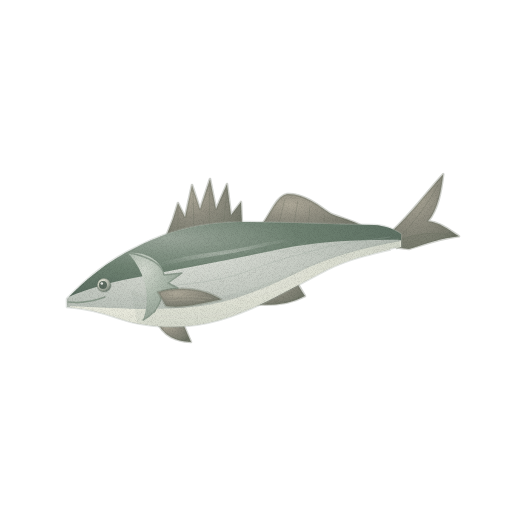
t = 0.00 s
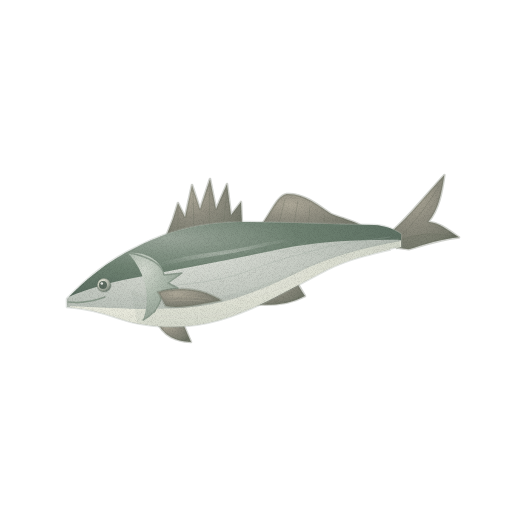
t = 1.43 s
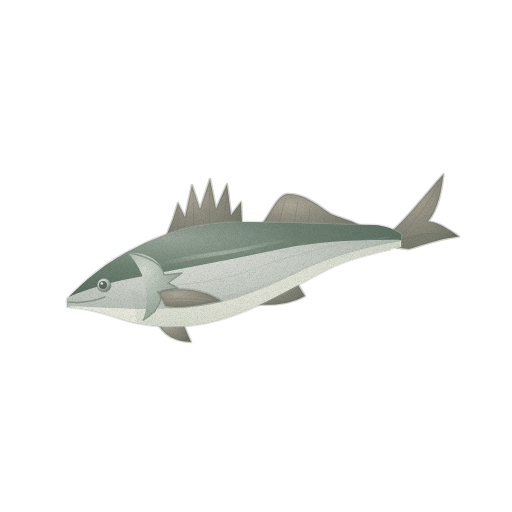
t = 2.85 s
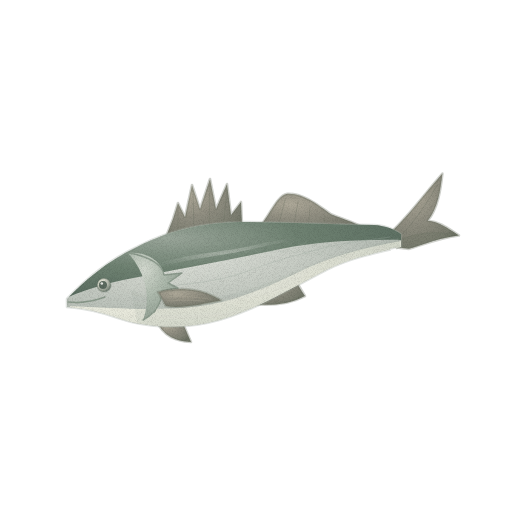
t = 3.80 s
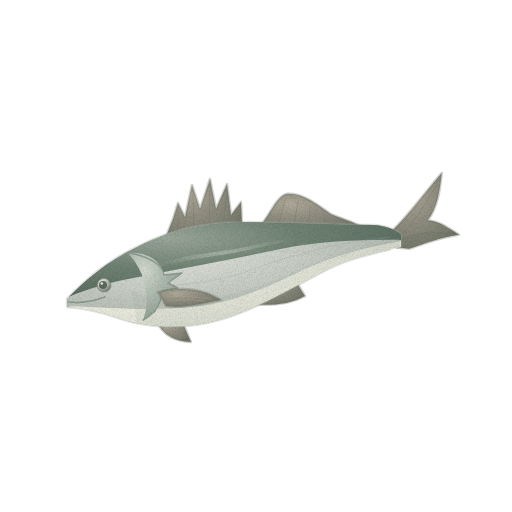
t = 4.75 s
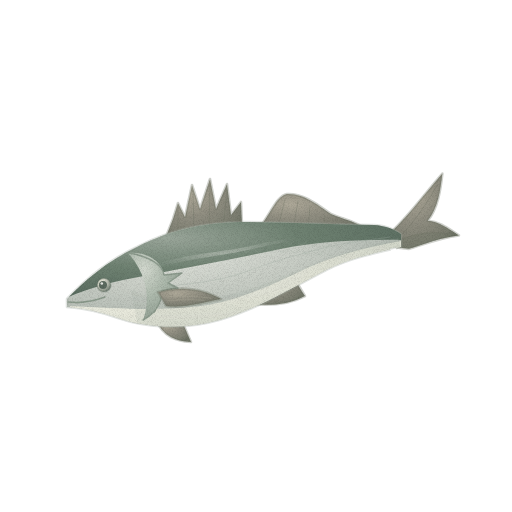
t = 6.18 s

The animated SVG that drew these frames (rendered in a browser with its animation timeline set to each time). Animation: 3 CSS @keyframes rules; one cycle of 7.60 s, repeats indefinitely.

<svg xmlns="http://www.w3.org/2000/svg" viewBox="0 0 512 512" role="img" aria-label="농어 — 움직임, 윤곽 없는 수채" data-asset="watercolor-sea-bass-motion" data-food="sea-bass" data-style="watercolor" data-variant="motion" stroke-linecap="round" stroke-linejoin="round"><title>농어</title><desc>꼬리를 위로 올린 날씬한 은회색 방추형 몸에 짙은 회녹색 등, 두 개로 떨어진 등지느러미, 뒤로 뻗은 아가미 가시가 보인다.</desc><style>[data-asset="watercolor-sea-bass-motion"] [data-part="tail"]{transform-box:view-box;transform-origin:394px 239px;animation:watercolor-sea-bass-motion-m0 7.6s cubic-bezier(.37,0,.63,1) -0.532s infinite}[data-asset="watercolor-sea-bass-motion"] [data-part="pectoral"]{transform-box:view-box;transform-origin:160px 297px;animation:watercolor-sea-bass-motion-m1 7.6s cubic-bezier(.37,0,.63,1) -2.964s infinite}[data-asset="watercolor-sea-bass-motion"] [data-part="dorsal-second"]{transform-box:view-box;transform-origin:304px 228px;animation:watercolor-sea-bass-motion-m2 7.6s cubic-bezier(.37,0,.63,1) -5.168s infinite}@keyframes watercolor-sea-bass-motion-m0{0%,100%{rotate:0deg}25%{rotate:1.2deg}75%{rotate:-1.2deg}}@keyframes watercolor-sea-bass-motion-m1{0%,100%{rotate:0deg}25%{rotate:-0.9deg}75%{rotate:0.9deg}}@keyframes watercolor-sea-bass-motion-m2{0%,100%{rotate:0deg}25%{rotate:0.6deg}75%{rotate:-0.6deg}}@media (prefers-reduced-motion:reduce){[data-asset="watercolor-sea-bass-motion"] *{animation:none!important}}</style><defs><radialGradient id="watercolor-sea-bass-motion-g-fin-soft" cx="0.3" cy="0.26" r="0.84"><stop offset="0" stop-color="#aea999"/><stop offset="0.45" stop-color="#908e81"/><stop offset="0.86" stop-color="#7b7d70"/><stop offset="1" stop-color="#6e7365"/></radialGradient><clipPath id="watercolor-sea-bass-motion-clip0"><path d="M391 232 C409 216 425 194 443 174 C441 191 438 209 428 221 C439 222 447 228 459 236 C441 238 425 244 409 249 L392 247Z"/></clipPath><radialGradient id="watercolor-sea-bass-motion-g-silver-soft" cx="0.3" cy="0.26" r="0.84"><stop offset="0" stop-color="#e1e4dd"/><stop offset="0.45" stop-color="#c9cec6"/><stop offset="0.86" stop-color="#b0b8b0"/><stop offset="1" stop-color="#a1aba2"/></radialGradient><clipPath id="watercolor-sea-bass-motion-clip1"><path d="M67 299 C83 282 107 261 137 247 C174 228 208 222 246 222 C293 222 335 225 375 225 C386 226 394 229 401 234 L401 247 C379 252 353 257 328 269 C291 288 258 309 219 320 C184 330 147 328 118 318 C98 311 82 308 67 307Z"/></clipPath><radialGradient id="watercolor-sea-bass-motion-g-back-soft" cx="0.3" cy="0.26" r="0.84"><stop offset="0" stop-color="#9aa69a"/><stop offset="0.45" stop-color="#6f8272"/><stop offset="0.86" stop-color="#5c6f62"/><stop offset="1" stop-color="#506458"/></radialGradient><radialGradient id="watercolor-sea-bass-motion-g-belly-soft" cx="0.3" cy="0.26" r="0.84"><stop offset="0" stop-color="#fbfbf2"/><stop offset="0.45" stop-color="#eeeee1"/><stop offset="0.86" stop-color="#dcdfd2"/><stop offset="1" stop-color="#d1d6c9"/></radialGradient><radialGradient id="watercolor-sea-bass-motion-gloss"><stop stop-color="#fffdf9" stop-opacity=".85"/><stop offset=".6" stop-color="#fffdf9" stop-opacity=".25"/><stop offset="1" stop-color="#fffdf9" stop-opacity="0"/></radialGradient><radialGradient id="watercolor-sea-bass-motion-g-gill-soft" cx="0.3" cy="0.26" r="0.84"><stop offset="0" stop-color="#d3d9cf"/><stop offset="0.45" stop-color="#afbbae"/><stop offset="0.86" stop-color="#95a396"/><stop offset="1" stop-color="#859587"/></radialGradient><radialGradient id="watercolor-sea-bass-motion-g-eye-soft" cx="0.3" cy="0.26" r="0.84"><stop offset="0" stop-color="#e9e8d8"/><stop offset="0.45" stop-color="#cbcdc0"/><stop offset="0.86" stop-color="#869083"/><stop offset="1" stop-color="#5b6a5e"/></radialGradient><filter id="watercolor-sea-bass-motion-fx" filterUnits="userSpaceOnUse" x="0" y="0" width="512" height="512" color-interpolation-filters="sRGB"><feTurbulence type="fractalNoise" baseFrequency="0.05" numOctaves="2" seed="7" result="w"/><feDisplacementMap in="SourceGraphic" in2="w" scale="1.4" xChannelSelector="R" yChannelSelector="G" result="d"/><feTurbulence type="fractalNoise" baseFrequency="1.35" numOctaves="2" seed="3" result="n"/><feColorMatrix in="n" type="matrix" values="0 0 0 0 0 0 0 0 0 0 0 0 0 0 0 0.24 0 0 0 -0.101" result="na"/><feComposite in="na" in2="d" operator="in" result="g"/><feMerge><feMergeNode in="d"/><feMergeNode in="g"/></feMerge></filter></defs><g filter="url(#watercolor-sea-bass-motion-fx)"><g data-part="dorsal-first"><path d="M165 239 L173 219 L178 203 L185 217 L192 185 L200 209 L210 179 L216 209 L227 184 L231 215 L241 202 L242 225 L232 230Z" fill="url(#watercolor-sea-bass-motion-g-fin-soft)" stroke="#6e7365" stroke-width="2.6" stroke-opacity="0.32"/><path d="M178 235 L178 208" fill="none" stroke="#6e7365" stroke-width="0.7" opacity="0.45"/><path d="M194 232 L193 191" fill="none" stroke="#6e7365" stroke-width="0.7" opacity="0.45"/><path d="M209 229 L210 185" fill="none" stroke="#6e7365" stroke-width="0.7" opacity="0.45"/><path d="M223 228 L227 190" fill="none" stroke="#6e7365" stroke-width="0.7" opacity="0.45"/></g><g data-part="dorsal-second"><path d="M260 227 C272 211 277 196 287 194 C304 193 319 206 331 214 C343 219 353 221 361 226 L357 231 L303 233Z" fill="url(#watercolor-sea-bass-motion-g-fin-soft)" stroke="#6e7365" stroke-width="2.6" stroke-opacity="0.32"/><path d="M278 228 L285 199" fill="none" stroke="#6e7365" stroke-width="0.7" opacity="0.45"/><path d="M293 229 L298 201" fill="none" stroke="#6e7365" stroke-width="0.7" opacity="0.45"/><path d="M308 229 L310 207" fill="none" stroke="#6e7365" stroke-width="0.7" opacity="0.45"/><path d="M323 230 L325 216" fill="none" stroke="#6e7365" stroke-width="0.7" opacity="0.45"/></g><path d="M250 304 C270 306 288 305 305 296 C296 283 293 274 291 269 L268 284Z" fill="url(#watercolor-sea-bass-motion-g-fin-soft)" stroke="#6e7365" stroke-width="2.6" stroke-opacity="0.32"/><path d="M157 322 Q166 341 191 342 L181 319Z" fill="url(#watercolor-sea-bass-motion-g-fin-soft)" stroke="#6e7365" stroke-width="2.6" stroke-opacity="0.32"/><g data-part="tail"><path d="M391 232 C409 216 425 194 443 174 C441 191 438 209 428 221 C439 222 447 228 459 236 C441 238 425 244 409 249 L392 247Z" fill="url(#watercolor-sea-bass-motion-g-fin-soft)" stroke="#6e7365" stroke-width="2.6" stroke-opacity="0.32"/><g clip-path="url(#watercolor-sea-bass-motion-clip0)"><path d="M392 242 Q428 227 459 236 L406 250Z" fill="#6e7365" opacity="0.25"/></g><path d="M398 239 Q420 217 438 185" fill="none" stroke="#6e7365" stroke-width="0.7" opacity="0.5"/><path d="M400 240 Q427 229 448 235" fill="none" stroke="#6e7365" stroke-width="0.7" opacity="0.5"/></g><path d="M67 299 C83 282 107 261 137 247 C174 228 208 222 246 222 C293 222 335 225 375 225 C386 226 394 229 401 234 L401 247 C379 252 353 257 328 269 C291 288 258 309 219 320 C184 330 147 328 118 318 C98 311 82 308 67 307Z" fill="url(#watercolor-sea-bass-motion-g-silver-soft)" stroke="#a1aba2" stroke-width="2.6" stroke-opacity="0.32"/><g clip-path="url(#watercolor-sea-bass-motion-clip1)"><path d="M66 298 C101 261 139 240 187 226 C232 211 285 219 333 220 L407 223 L408 240 C352 239 310 242 266 252 C214 263 168 271 123 280 C99 285 80 292 66 298Z" fill="url(#watercolor-sea-bass-motion-g-back-soft)"/><path d="M69 306 C113 308 150 311 191 307 C232 304 270 286 305 269 C338 254 367 247 406 240 L407 256 L327 291 L242 331 L149 337 L88 317Z" fill="url(#watercolor-sea-bass-motion-g-belly-soft)"/><path d="M131 290 C196 319 269 283 324 259 L398 238 L405 261 L244 333 L139 331Z" fill="#a1aba2" opacity="0.18"/><path d="M178 246 q4 5 8 -1 M183 255 q4 5 8 -1" fill="none" stroke="#9aa69a" stroke-width="0.7" opacity="0.35"/><path d="M190 244.80342167856222 q4 5 8 -1 M195 253.80342167856222 q4 5 8 -1" fill="none" stroke="#9aa69a" stroke-width="0.7" opacity="0.35"/><path d="M202 243.67638413978116 q4 5 8 -1 M207 252.67638413978116 q4 5 8 -1" fill="none" stroke="#9aa69a" stroke-width="0.7" opacity="0.35"/><path d="M214 242.684386708796 q4 5 8 -1 M219 251.684386708796 q4 5 8 -1" fill="none" stroke="#9aa69a" stroke-width="0.7" opacity="0.35"/><path d="M226 241.88508067053172 q4 5 8 -1 M231 250.88508067053172 q4 5 8 -1" fill="none" stroke="#9aa69a" stroke-width="0.7" opacity="0.35"/><path d="M238 241.32491878657294 q4 5 8 -1 M243 250.32491878657294 q4 5 8 -1" fill="none" stroke="#9aa69a" stroke-width="0.7" opacity="0.35"/><path d="M250 241.03645562950973 q4 5 8 -1 M255 250.03645562950973 q4 5 8 -1" fill="none" stroke="#9aa69a" stroke-width="0.7" opacity="0.35"/><path d="M262 241.03645562950973 q4 5 8 -1 M267 250.03645562950973 q4 5 8 -1" fill="none" stroke="#9aa69a" stroke-width="0.7" opacity="0.35"/><path d="M274 241.32491878657294 q4 5 8 -1 M279 250.32491878657294 q4 5 8 -1" fill="none" stroke="#9aa69a" stroke-width="0.7" opacity="0.35"/><path d="M286 241.88508067053172 q4 5 8 -1 M291 250.88508067053172 q4 5 8 -1" fill="none" stroke="#9aa69a" stroke-width="0.7" opacity="0.35"/><path d="M298 242.684386708796 q4 5 8 -1 M303 251.684386708796 q4 5 8 -1" fill="none" stroke="#9aa69a" stroke-width="0.7" opacity="0.35"/><path d="M310 243.67638413978116 q4 5 8 -1 M315 252.67638413978116 q4 5 8 -1" fill="none" stroke="#9aa69a" stroke-width="0.7" opacity="0.35"/><path d="M322 244.80342167856222 q4 5 8 -1 M327 253.80342167856222 q4 5 8 -1" fill="none" stroke="#9aa69a" stroke-width="0.7" opacity="0.35"/><path d="M334 246 q4 5 8 -1 M339 255 q4 5 8 -1" fill="none" stroke="#9aa69a" stroke-width="0.7" opacity="0.35"/><path d="M170 286 C179.2 284.7 206.7 282.3 225 278 C243.3 273.7 261.3 265.5 280 260 C298.7 254.5 318.7 248.8 337 245 C355.3 241.2 381.2 238.3 390 237" fill="none" stroke="#a1aba2" stroke-width="0.7" opacity="0.45"/><path d="M131.6 275.4 C139.8 273.2 162.5 266 180.4 262.1 C198.4 258.1 221.4 255.2 239.3 251.7 C257.3 248.3 271.6 244 288.2 241.4 C304.8 238.7 330.6 236.9 339.1 236 L338.9 234 C330.4 234.8 304.5 236.3 287.8 238.6 C271.1 241 256.7 245.1 238.7 248.3 C220.6 251.5 197.6 254.2 179.6 257.9 C161.5 261.6 138.6 268.5 130.4 270.6Z" fill="url(#watercolor-sea-bass-motion-gloss)" opacity="0.38"/></g><path d="M128 253 C148 251 163 263 164 275 L182 273 L168 283 L178 288 L162 291 C162 304 153 315 143 320 C151 300 147 274 128 253Z" fill="url(#watercolor-sea-bass-motion-g-gill-soft)"/><path d="M128 253 C149 256 163 265 164 275 L182 273 L168 283 L178 288 L162 291 C162 304 153 315 143 320" fill="none" stroke="#859587" stroke-width="1.44" opacity="0.85"/><g data-part="pectoral"><path d="M158 292 C181 286 204 289 221 300 C204 303 183 309 166 306Z" fill="url(#watercolor-sea-bass-motion-g-fin-soft)" stroke="#6e7365" stroke-width="2.6" stroke-opacity="0.32"/><path d="M164 297 Q186 295 211 299" fill="none" stroke="#aea999" stroke-width="0.7" opacity="0.5"/><path d="M168 301 Q189 299 204 301" fill="none" stroke="#aea999" stroke-width="0.7" opacity="0.5"/></g><path d="M97.2 285 A6.8 6.8 0 1 0 110.8 285 A6.8 6.8 0 1 0 97.2 285Z" fill="url(#watercolor-sea-bass-motion-g-eye-soft)" stroke="#5b6a5e" stroke-width="1.6" stroke-opacity="0.32"/><path d="M99 285 A4 4 0 1 0 107 285 A4 4 0 1 0 99 285Z" fill="#5b6a5e"/><path d="M100.5 283.5 A1.3 1.3 0 1 0 103.1 283.5 A1.3 1.3 0 1 0 100.5 283.5Z" fill="#fffdf9" opacity="0.85"/><path d="M68 302 Q86 304 105 297" fill="none" stroke="#859587" stroke-width="1.52" opacity="0.9"/></g></svg>
